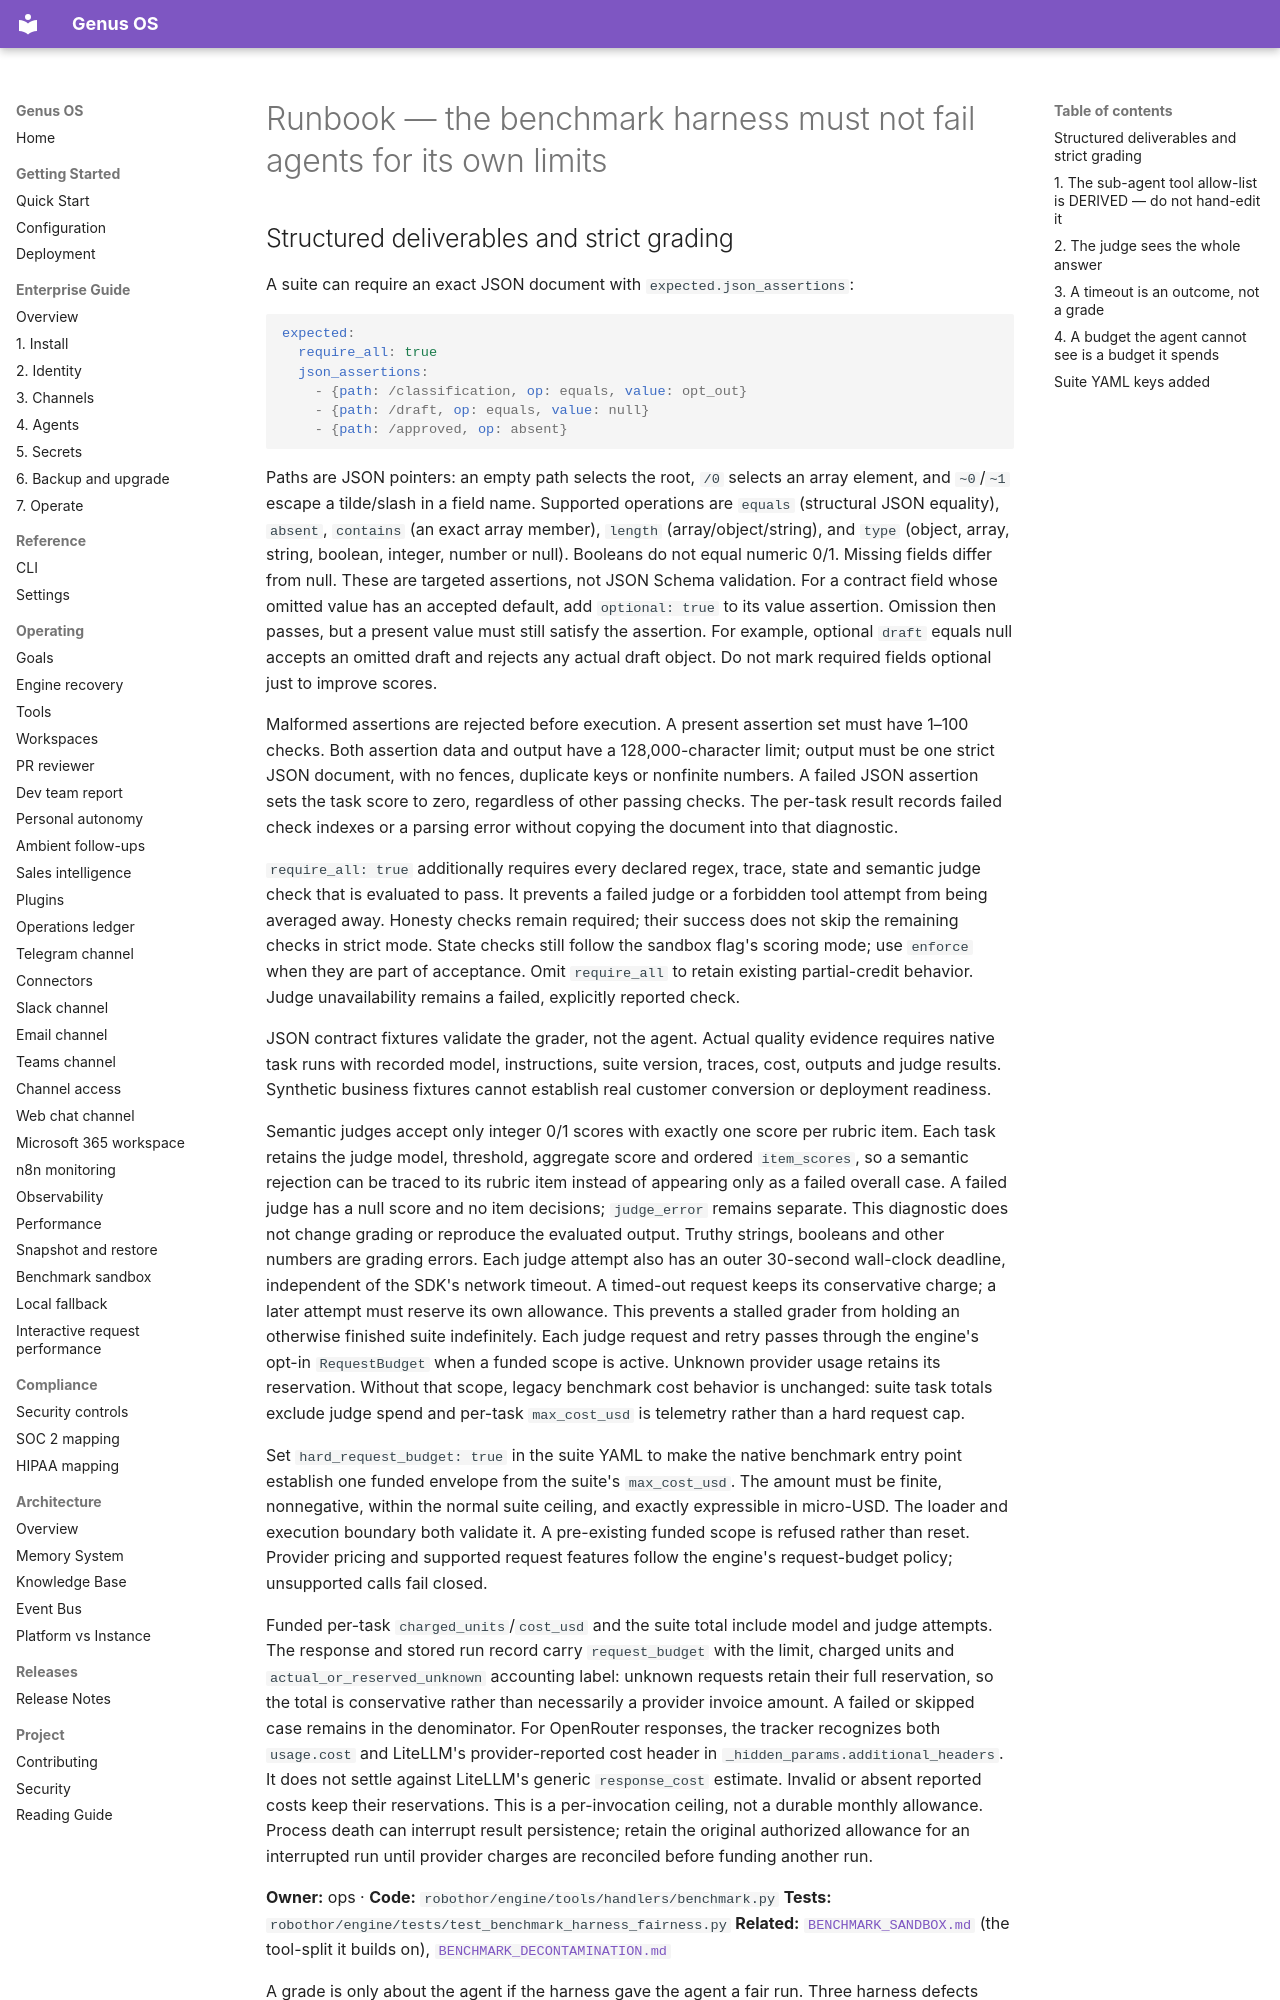

repository: Ironsail-llc/genus-os · page: runbooks/BENCHMARK_HARNESS_FAIRNESS/index.html · generator: mkdocs

# Runbook — the benchmark harness must not fail agents for its own limits

## Structured deliverables and strict grading

A suite can require an exact JSON document with `expected.json_assertions`:

```yaml
expected:
  require_all: true
  json_assertions:
    - {path: /classification, op: equals, value: opt_out}
    - {path: /draft, op: equals, value: null}
    - {path: /approved, op: absent}
```

Paths are JSON pointers: an empty path selects the root, `/0` selects an array
element, and `~0`/`~1` escape a tilde/slash in a field name. Supported operations
are `equals` (structural JSON equality), `absent`, `contains` (an exact array
member), `length` (array/object/string), and `type` (object, array, string,
boolean, integer, number or null). Booleans do not equal numeric 0/1. Missing
fields differ from null. These are targeted assertions, not JSON Schema validation.
For a contract field whose omitted value has an accepted default, add
`optional: true` to its value assertion. Omission then passes, but a present value
must still satisfy the assertion. For example, optional `draft` equals null accepts
an omitted draft and rejects any actual draft object. Do not mark required fields
optional just to improve scores.

Malformed assertions are rejected before execution. A present assertion set must
have 1–100 checks. Both assertion data and output have a 128,000-character limit;
output must be one strict JSON document, with no fences, duplicate keys or nonfinite
numbers. A failed JSON assertion sets the task score to zero, regardless of other
passing checks. The per-task result records failed check indexes or a parsing error
without copying the document into that diagnostic.

`require_all: true` additionally requires every declared regex, trace, state and
semantic judge check that is evaluated to pass. It prevents a failed judge or a
forbidden tool attempt from being averaged away. Honesty checks remain required;
their success does not skip the remaining checks in strict mode. State checks
still follow the sandbox flag's scoring mode; use `enforce` when they are part of
acceptance. Omit `require_all` to retain existing partial-credit behavior. Judge
unavailability remains a failed, explicitly reported check.

JSON contract fixtures validate the grader, not the agent. Actual quality evidence
requires native task runs with recorded model, instructions, suite version, traces,
cost, outputs and judge results. Synthetic business fixtures cannot establish real
customer conversion or deployment readiness.

Semantic judges accept only integer 0/1 scores with exactly one score per rubric
item. Each task retains the judge model, threshold, aggregate score and ordered
`item_scores`, so a semantic rejection can be traced to its rubric item instead
of appearing only as a failed overall case. A failed judge has a null score and
no item decisions; `judge_error` remains separate. This diagnostic does not change
grading or reproduce the evaluated output. Truthy strings, booleans and other
numbers are grading errors. Each judge
attempt also has an outer 30-second wall-clock deadline, independent of the SDK's
network timeout. A timed-out request keeps its conservative charge; a later
attempt must reserve its own allowance. This prevents a stalled grader from
holding an otherwise finished suite indefinitely. Each judge
request and retry passes through the engine's opt-in `RequestBudget` when a funded
scope is active. Unknown provider usage retains its reservation. Without that scope,
legacy benchmark cost behavior is unchanged: suite task totals exclude judge spend
and per-task `max_cost_usd` is telemetry rather than a hard request cap.

Set `hard_request_budget: true` in the suite YAML to make the native benchmark entry
point establish one funded envelope from the suite's `max_cost_usd`. The amount
must be finite, nonnegative, within the normal suite ceiling, and exactly expressible
in micro-USD. The loader and execution boundary both validate it. A pre-existing
funded scope is refused rather than reset. Provider pricing and supported request
features follow the engine's request-budget policy; unsupported calls fail closed.

Funded per-task `charged_units`/`cost_usd` and the suite total include model and judge
attempts. The response and stored run record carry `request_budget` with the limit,
charged units and `actual_or_reserved_unknown` accounting label: unknown requests
retain their full reservation, so the total is conservative rather than necessarily
a provider invoice amount. A failed or skipped case remains in the denominator.
For OpenRouter responses, the tracker recognizes both `usage.cost` and LiteLLM's
provider-reported cost header in `_hidden_params.additional_headers`. It does not
settle against LiteLLM's generic `response_cost` estimate. Invalid or absent reported
costs keep their reservations.
This is a per-invocation ceiling, not a durable monthly allowance. Process death
can interrupt result persistence; retain the original authorized allowance for an
interrupted run until provider charges are reconciled before funding another run.
